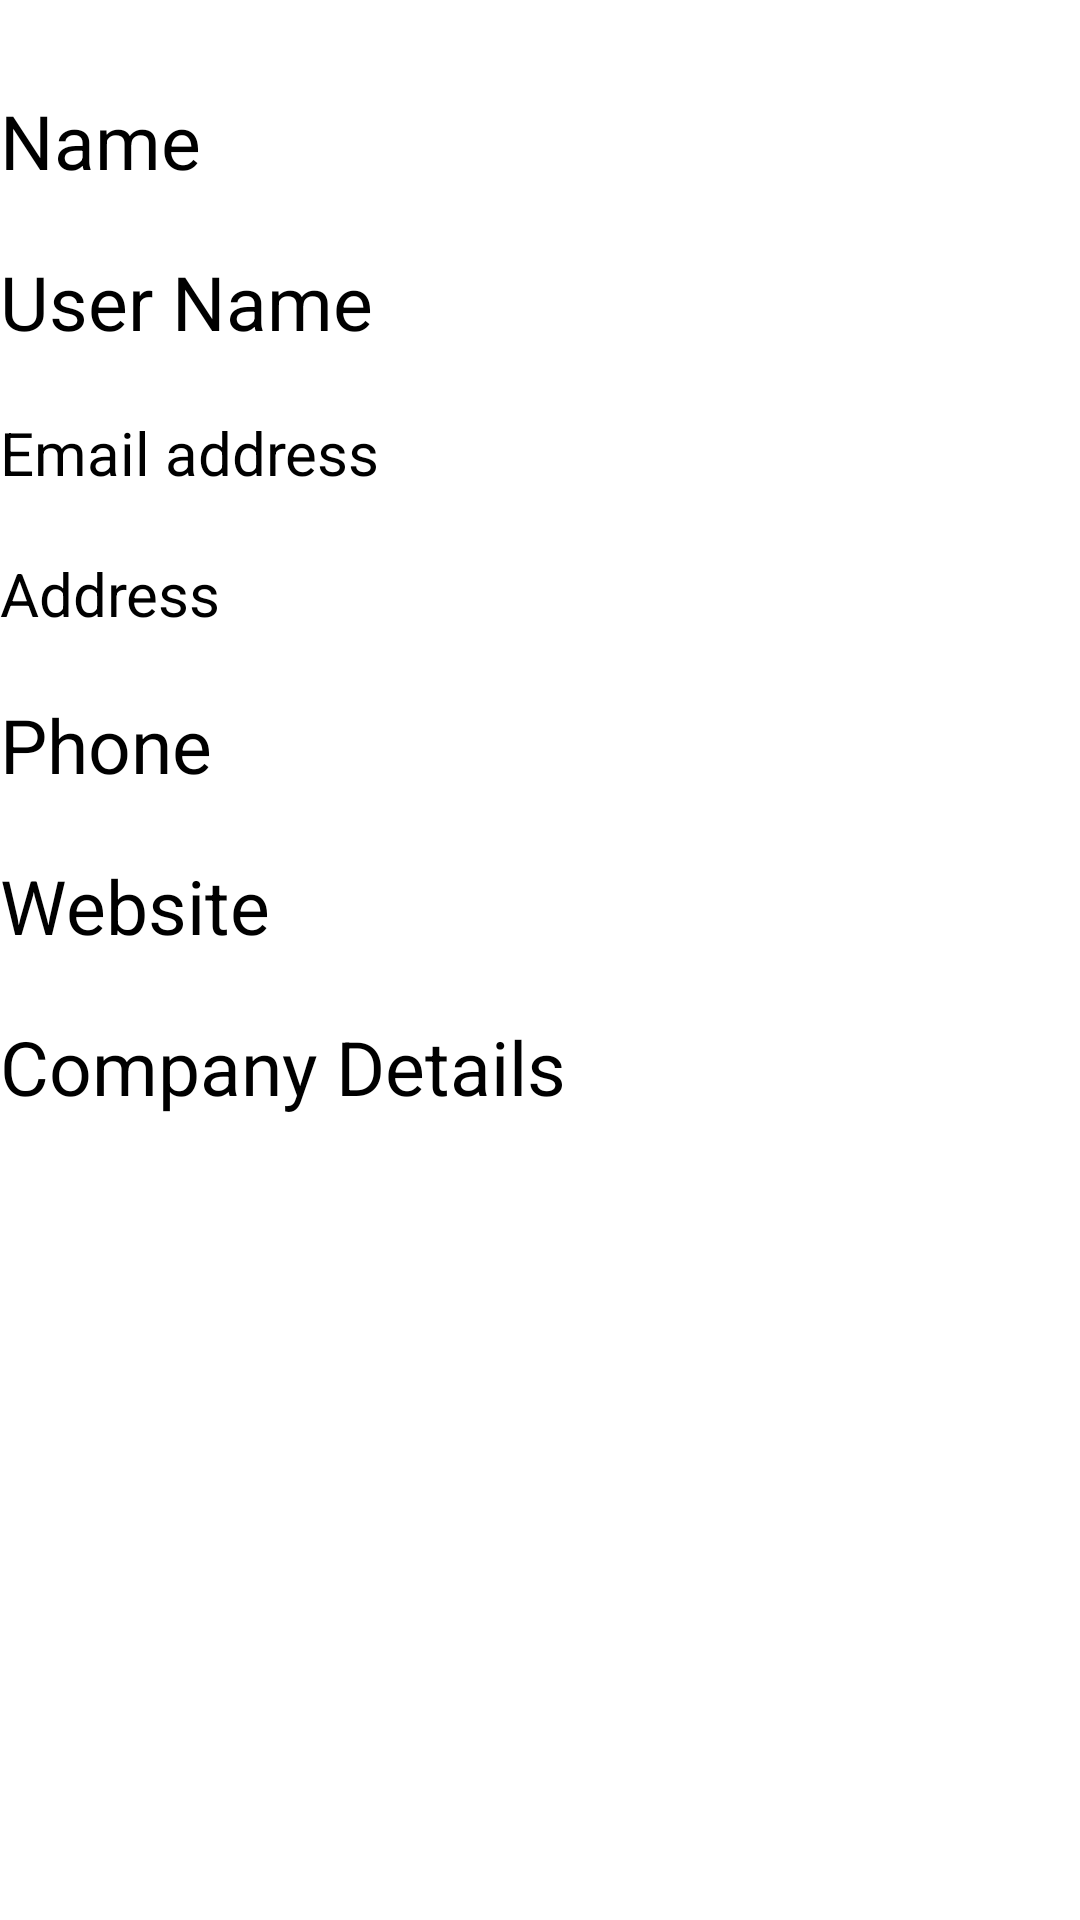

Write the Android layout XML for this screen, with the resource values it uses.
<!-- AndroidManifest.xml: application theme Theme.WhiteRabitTest -->
<!-- res/layout/activity_emp_details.xml -->
<?xml version="1.0" encoding="utf-8"?>
<layout xmlns:android="http://schemas.android.com/apk/res/android"
    xmlns:bind="http://schemas.android.com/apk/res-auto"
    xmlns:card_view="http://schemas.android.com/apk/res-auto"
    xmlns:tools="http://schemas.android.com/tools">

    <androidx.constraintlayout.widget.ConstraintLayout
        android:layout_width="match_parent"
        android:layout_height="match_parent"
        tools:context=".Api_Example_Activity"
        tools:showIn="@layout/activity_main">

        <ImageView
            android:id="@+id/img_pic"
            android:layout_width="match_parent"
            android:layout_height="wrap_content"
            android:background="?attr/selectableItemBackgroundBorderless"
            android:scaleType="fitCenter"
            bind:layout_constraintEnd_toEndOf="parent"
            bind:layout_constraintStart_toStartOf="parent"
            bind:layout_constraintTop_toTopOf="parent" />

        <TableLayout
            android:layout_width="match_parent"
            android:layout_height="wrap_content"
            android:layout_marginTop="20dp"
            bind:layout_constraintEnd_toEndOf="parent"
            bind:layout_constraintStart_toStartOf="parent"
            bind:layout_constraintTop_toBottomOf="@+id/img_pic">

            <TableRow
                android:layout_marginTop="10dp"
                android:layout_marginBottom="10dp">

                <TextView
                    android:layout_width="wrap_content"
                    android:layout_height="wrap_content"
                    android:layout_column="1"
                    android:textSize="25sp"
                    android:text="Name" />

                <TextView
                    android:id="@+id/name"
                    android:layout_width="wrap_content"
                    android:layout_height="wrap_content"
                    android:layout_marginLeft="10dp"
                    android:textSize="20sp" />
            </TableRow>
            <TableRow
                android:layout_marginTop="10dp"
                android:layout_marginBottom="10dp">

                <TextView
                    android:layout_width="wrap_content"
                    android:layout_height="wrap_content"
                    android:layout_column="1"
                    android:textSize="25sp"
                    android:text="User Name" />

                <TextView
                    android:id="@+id/tv_usernme"
                    android:layout_width="wrap_content"
                    android:layout_height="wrap_content"
                    android:layout_marginLeft="10dp"
                    android:textSize="20sp"
                     />
            </TableRow>
            <TableRow
                android:layout_marginTop="10dp"
                android:layout_marginBottom="10dp">

                <TextView
                    android:layout_width="wrap_content"
                    android:layout_height="wrap_content"
                    android:layout_column="1"
                    android:textSize="20sp"
                    android:text="Email address " />

                <TextView
                    android:id="@+id/tv_email"
                    android:layout_width="wrap_content"
                    android:layout_height="wrap_content"
                    android:layout_marginLeft="10dp"
                    android:textSize="20sp" />
            </TableRow>
            <TableRow
                android:layout_marginTop="10dp"
                android:layout_marginBottom="10dp">

                <TextView
                    android:layout_width="wrap_content"
                    android:layout_height="wrap_content"
                    android:layout_column="1"
                    android:textSize="20sp"
                    android:text="Address" />

                <TextView
                    android:id="@+id/tv_address"
                    android:layout_width="wrap_content"
                    android:layout_height="wrap_content"
                    android:layout_marginLeft="10dp"
                    android:textSize="20sp"/>
            </TableRow>
            <TableRow
                android:layout_marginTop="10dp"
                android:layout_marginBottom="10dp">

                <TextView
                    android:layout_width="wrap_content"
                    android:layout_height="wrap_content"
                    android:layout_column="1"
                    android:textSize="25sp"
                    android:text="Phone" />

                <TextView
                    android:id="@+id/tv_phone"
                    android:layout_width="wrap_content"
                    android:layout_height="wrap_content"
                    android:layout_marginLeft="10dp"
                    android:textSize="20sp"/>
            </TableRow>
            <TableRow
                android:layout_marginTop="10dp"
                android:layout_marginBottom="10dp">

                <TextView
                    android:layout_width="wrap_content"
                    android:layout_height="wrap_content"
                    android:layout_column="1"
                    android:textSize="25sp"
                    android:text="Website" />

                <TextView
                    android:id="@+id/tv_website"
                    android:layout_width="wrap_content"
                    android:layout_height="wrap_content"
                    android:layout_marginLeft="10dp"
                    android:textSize="20sp" />
            </TableRow>
            <TableRow
                android:layout_marginTop="10dp"
                android:layout_marginBottom="10dp">

                <TextView
                    android:layout_width="wrap_content"
                    android:layout_height="wrap_content"
                    android:layout_column="1"
                    android:textSize="25sp"
                    android:text="Company Details" />

                <TextView
                    android:id="@+id/tv_company_details"
                    android:layout_width="wrap_content"
                    android:layout_height="wrap_content"
                    android:layout_marginLeft="10dp"
                    android:textSize="20sp" />
            </TableRow>
        </TableLayout>


    </androidx.constraintlayout.widget.ConstraintLayout>

</layout>
<!-- res/layout/activity_main.xml (included above) -->
<?xml version="1.0" encoding="utf-8"?>
<layout xmlns:android="http://schemas.android.com/apk/res/android"
    xmlns:app="http://schemas.android.com/apk/res-auto"
    xmlns:tools="http://schemas.android.com/tools">

    <androidx.constraintlayout.widget.ConstraintLayout
        android:layout_width="match_parent"
        android:layout_height="match_parent"
        tools:context=".Api_Example_Activity"
        tools:showIn="@layout/activity_main">

        <EditText
            android:id="@+id/editText"
            android:layout_width="match_parent"
            android:layout_height="wrap_content"
            android:focusableInTouchMode="true"
            android:layout_margin="8dp"
            android:inputType="text"
            android:imeOptions="actionSearch"
            android:hint="Name / email"
            app:layout_constraintEnd_toEndOf="parent"
            app:layout_constraintStart_toStartOf="parent"
            app:layout_constraintTop_toTopOf="parent"
            tools:ignore="MissingConstraints"/>

        <androidx.recyclerview.widget.RecyclerView
            android:id="@+id/viewdeveloper"
            android:layout_width="match_parent"
            android:layout_height="match_parent"
            android:layout_marginStart="8dp"
            android:layout_marginTop="70dp"
            android:layout_marginEnd="8dp"
            android:layout_marginBottom="8dp"
            android:padding="4dp"
            app:layout_constraintBottom_toBottomOf="parent"
            app:layout_constraintEnd_toEndOf="parent"
            app:layout_constraintStart_toStartOf="parent"
            app:layout_constraintTop_toBottomOf="@+id/editText" />

        <ProgressBar
            android:id="@+id/loadBar"
            style="?android:attr/progressBarStyleHorizontal"
            android:layout_width="match_parent"
            android:layout_height="wrap_content"
            android:indeterminate="true"
            app:layout_constraintBottom_toBottomOf="parent"
            app:layout_constraintLeft_toLeftOf="parent"
            app:layout_constraintRight_toRightOf="parent" />
    </androidx.constraintlayout.widget.ConstraintLayout>

</layout>
<!-- resources referenced by this layout -->
<resources>
  <style name="Theme.WhiteRabitTest" parent="Theme.AppCompat.DayNight.DarkActionBar">
          
          <item name="colorPrimary">@color/purple_500</item>
          <item name="colorPrimaryDark">@color/purple_700</item>
          <item name="colorAccent">@color/white</item>
          
          <item name="android:colorSecondary">@color/teal_200</item>
          <item name="android:textColorSecondary">@color/teal_700</item>
          <item name="android:textColorSecondaryInverse">@color/black</item>
          
  
          
      </style>
  <!-- not gathered from this repository: default colours our renderer supplied (Android Studio template values) -->
  <color name="purple_500">#FF6200EE</color>
  <color name="purple_700">#FF3700B3</color>
  <color name="teal_200">#FF03DAC5</color>
  <color name="teal_700">#FF018786</color>
  <color name="black">#FF000000</color>
  <color name="white">#FFFFFFFF</color>
</resources>
